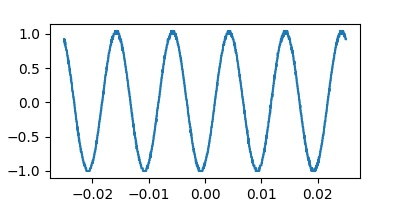

Values plotted in this chart, from the file beside it:
Record Length, 2.500000e+03, , -0.025000000000, 0.92000, 
Sample Interval, 2.000000e-05, , -0.02498, 0.92, 
Trigger Point, 1.250000000000e+03, , -0.02496, 0.92, 
, , , -0.02494, 0.88, 
, , , -0.02492, 0.92, 
, , , -0.0249, 0.88, 
Source, CH2, , -0.02488, 0.88, 
Vertical Units, V, , -0.02486, 0.84, 
Vertical Scale, 1.000000e+00, , -0.02484, 0.88, 
Vertical Offset, -2.000000e+00, , -0.02482, 0.84, 
Horizontal Units, s, , -0.0248, 0.88, 
Horizontal Scale, 5.000000e-03, , -0.02478, 0.84, 
Pt Fmt, Y, , -0.02476, 0.84, 
Yzero, 0.000000e+00, , -0.02474, 0.8, 
Probe Atten, 1.000000e+00, , -0.02472, 0.8, 
Model Number, TBS1052B-EDU, , -0.0247, 0.8, 
Serial Number, C017746, , -0.02468, 0.8, 
Firmware Version, FV:v4.0, , -0.02466, 0.8, 
, , , -0.02464, 0.76, 
, , , -0.02462, 0.76, 
, , , -0.0246, 0.76, 
, , , -0.02458, 0.76, 
, , , -0.02456, 0.76, 
, , , -0.02454, 0.76, 
, , , -0.02452, 0.76, 
, , , -0.0245, 0.76, 
, , , -0.02448, 0.72, 
, , , -0.02446, 0.72, 
, , , -0.02444, 0.68, 
, , , -0.02442, 0.68, 
, , , -0.0244, 0.68, 
, , , -0.02438, 0.68, 
, , , -0.02436, 0.68, 
, , , -0.02434, 0.64, 
, , , -0.02432, 0.64, 
, , , -0.0243, 0.6, 
, , , -0.02428, 0.64, 
, , , -0.02426, 0.6, 
, , , -0.02424, 0.6, 
, , , -0.02422, 0.56, 
, , , -0.0242, 0.6, 
, , , -0.02418, 0.56, 
, , , -0.02416, 0.56, 
, , , -0.02414, 0.56, 
, , , -0.02412, 0.56, 
, , , -0.0241, 0.52, 
, , , -0.02408, 0.52, 
, , , -0.02406, 0.52, 
, , , -0.02404, 0.48, 
, , , -0.02402, 0.48, 
, , , -0.024, 0.48, 
, , , -0.02398, 0.44, 
, , , -0.02396, 0.48, 
, , , -0.02394, 0.44, 
, , , -0.02392, 0.4, 
, , , -0.0239, 0.4, 
, , , -0.02388, 0.4, 
, , , -0.02386, 0.4, 
, , , -0.02384, 0.4, 
, , , -0.02382, 0.4, 
, , , -0.0238, 0.36, 
... 2,439 more rows
